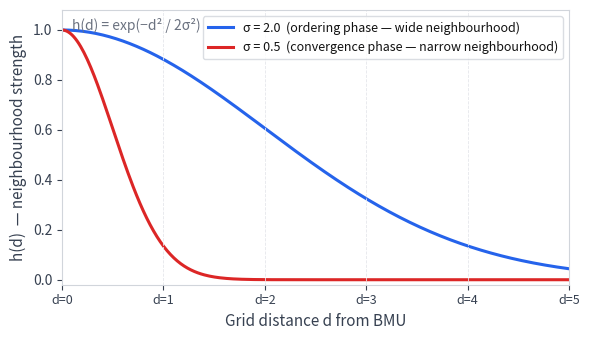

Write Python code to recreate this figure. (Note: this script raises an exception after producing the figure.)
import matplotlib.pyplot as plt
import numpy as np
import os

fig, ax = plt.subplots(figsize=(6, 3.5))
fig.patch.set_facecolor('white')
ax.set_facecolor('white')

d = np.linspace(0, 5, 300)

sigmas = [2.0, 0.5]
colors = ['#2563eb', '#dc2626']
labels = ['σ = 2.0  (ordering phase — wide neighbourhood)',
          'σ = 0.5  (convergence phase — narrow neighbourhood)']

for sigma, color, label in zip(sigmas, colors, labels):
    h = np.exp(-d**2 / (2 * sigma**2))
    ax.plot(d, h, color=color, linewidth=2.2, label=label)

for di in range(6):
    ax.axvline(di, color='#e5e7eb', linewidth=0.6, linestyle='--')

ax.set_xlabel('Grid distance d from BMU', color='#374151', fontsize=11)
ax.set_ylabel('h(d)  — neighbourhood strength', color='#374151', fontsize=11)
ax.tick_params(colors='#374151')
for spine in ax.spines.values():
    spine.set_edgecolor('#d1d5db')

ax.set_xlim(0, 5)
ax.set_ylim(-0.02, 1.08)
ax.set_xticks(range(6))
ax.set_xticklabels([f'd={i}' for i in range(6)], color='#374151', fontsize=9)

ax.legend(fontsize=9, facecolor='white', edgecolor='#d1d5db', labelcolor='#111111')

ax.text(0.02, 0.97, 'h(d) = exp(−d² / 2σ²)', transform=ax.transAxes,
        fontsize=10, color='#6b7280', va='top', style='italic')

plt.tight_layout()
out = os.path.join(os.path.dirname(__file__), '..', 'images', 'som_neighbourhood.png')
plt.savefig(out, dpi=150, bbox_inches='tight', facecolor='white', edgecolor='none')
plt.close()
print("Saved som_neighbourhood.png")
